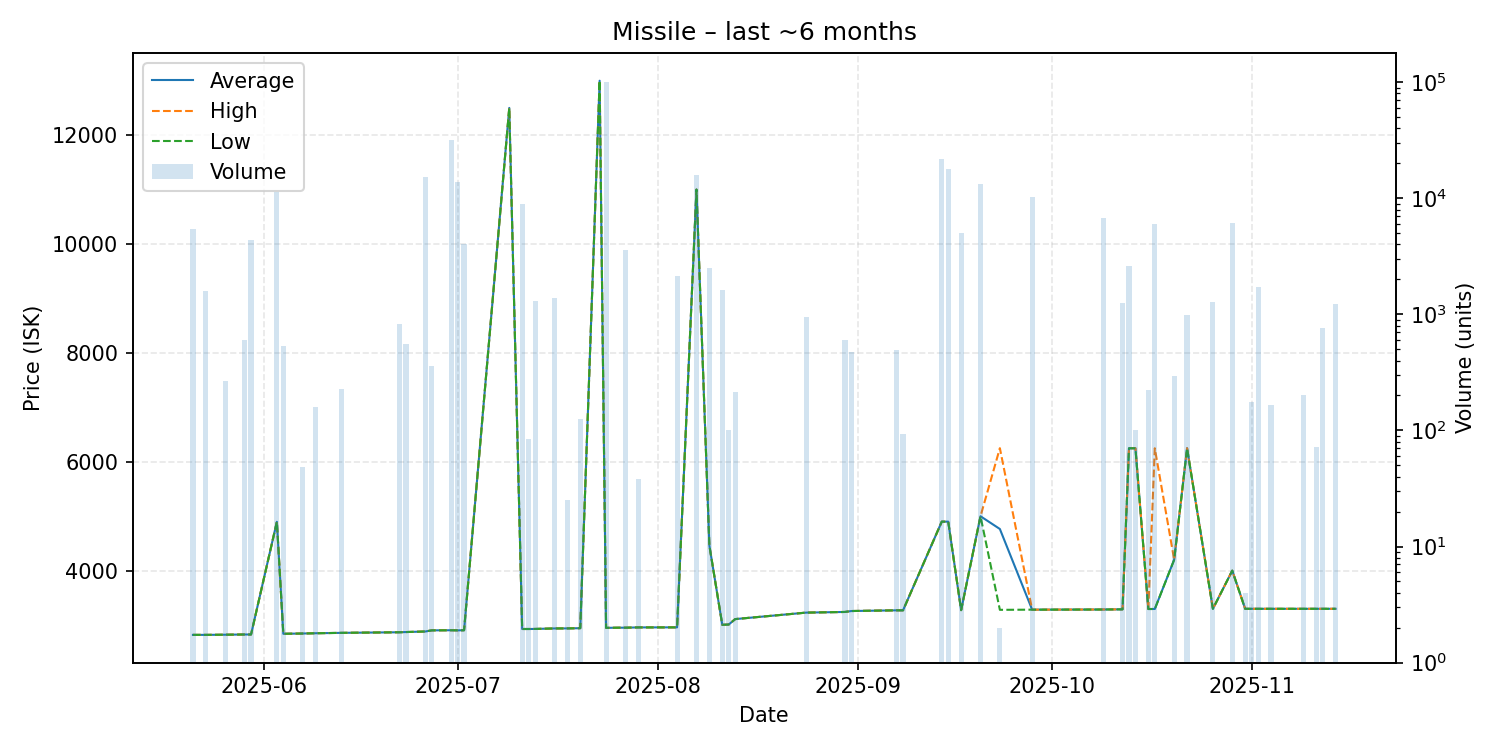

Source data for this figure (header and first rows):
date, average, highest, lowest, order_count, volume
2025-05-21, 2820, 2820, 2820, 1, 5391
2025-05-23, 2820, 2820, 2820, 2, 1588
2025-05-26, 2823, 2823, 2823, 1, 269
2025-05-29, 2827, 2827, 2827, 1, 596
2025-05-30, 2827, 2827, 2827, 2, 4384
2025-06-03, 4897, 4897, 4897, 3, 11313
2025-06-04, 2840, 2840, 2840, 2, 534
2025-06-07, 2845, 2845, 2845, 1, 48
2025-06-09, 2850, 2850, 2850, 2, 159
2025-06-13, 2857, 2857, 2857, 1, 228
2025-06-22, 2868, 2868, 2868, 1, 819
2025-06-23, 2872, 2872, 2872, 2, 553
2025-06-26, 2882, 2882, 2882, 2, 15175
2025-06-27, 2903, 2903, 2903, 1, 360
2025-06-30, 2905, 2905, 2905, 4, 31696
2025-07-01, 2903, 2903, 2903, 1, 13700
2025-07-02, 2905, 2905, 2905, 1, 4068
2025-07-09, 12500, 12500, 12500, 1, 1
2025-07-11, 2928, 2928, 2928, 1, 9000
2025-07-12, 2928, 2928, 2928, 1, 85
2025-07-13, 2929, 2929, 2929, 1, 1313
2025-07-16, 2938, 2938, 2938, 1, 1376
2025-07-18, 2939, 2939, 2939, 1, 25
2025-07-20, 2943, 2943, 2943, 1, 125
2025-07-23, 13000, 13000, 13000, 1, 1
2025-07-24, 2949, 2949, 2949, 2, 100369
2025-07-26, 2952, 2952, 2952, 1, 1
2025-07-27, 2952, 2952, 2952, 1, 3571
2025-07-29, 2957, 2957, 2957, 1, 38
2025-08-04, 2958, 2958, 2958, 1, 2151
2025-08-07, 11000, 11000, 11000, 4, 16000
2025-08-09, 4460, 4460, 4460, 1, 2512
2025-08-11, 3005, 3005, 3005, 1, 1624
2025-08-12, 3010, 3010, 3010, 1, 101
2025-08-13, 3110, 3110, 3110, 1, 216
2025-08-24, 3229, 3229, 3229, 1, 949
2025-08-30, 3241, 3241, 3241, 1, 601
2025-08-31, 3258, 3258, 3258, 2, 475
2025-09-07, 3271, 3271, 3271, 1, 492
2025-09-08, 3271, 3271, 3271, 1, 93
2025-09-14, 4900, 4900, 4900, 5, 21613
2025-09-15, 4900, 4900, 4900, 2, 18046
2025-09-17, 3274, 3274, 3274, 1, 5060
2025-09-20, 4999, 4999, 4999, 5, 13408
2025-09-23, 4765, 6250, 3280, 2, 2
2025-09-28, 3283, 3283, 3283, 2, 10262
2025-10-09, 3286, 3286, 3286, 2, 6749
2025-10-12, 3289, 3289, 3289, 1, 1250
2025-10-13, 6248, 6248, 6248, 2, 2600
2025-10-14, 6248, 6248, 6248, 1, 100
2025-10-16, 3295, 3295, 3295, 1, 221
2025-10-17, 3296, 6248, 3295, 3, 5969
2025-10-20, 4200, 4200, 4200, 1, 295
2025-10-22, 6249, 6249, 6249, 2, 981
2025-10-26, 3299, 3299, 3299, 1, 1267
2025-10-29, 4000, 4000, 4000, 3, 6174
2025-10-31, 3299, 3299, 3299, 1, 4
2025-11-01, 3299, 3299, 3299, 1, 175
2025-11-02, 3299, 3299, 3299, 2, 1718
2025-11-04, 3299, 3299, 3299, 1, 167
... 4 more rows
